Image classification data set "Data" (usmanali414/Destruction-Detection-in-Satellite-Imagery on GitHub). Class labels (2): destructed, non destructed.

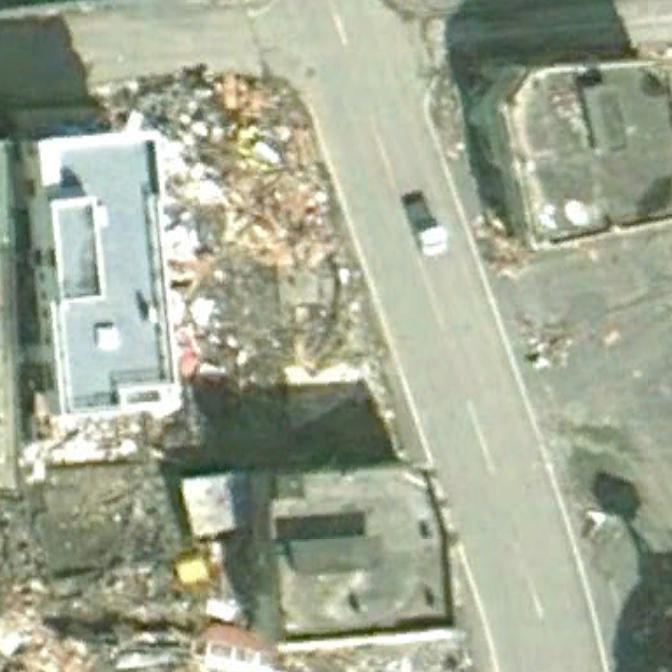
Label: destructed

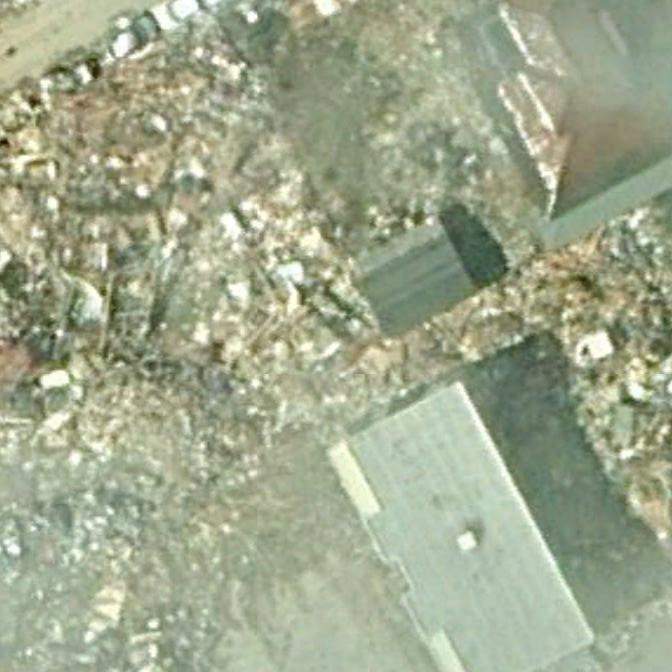
Label: destructed

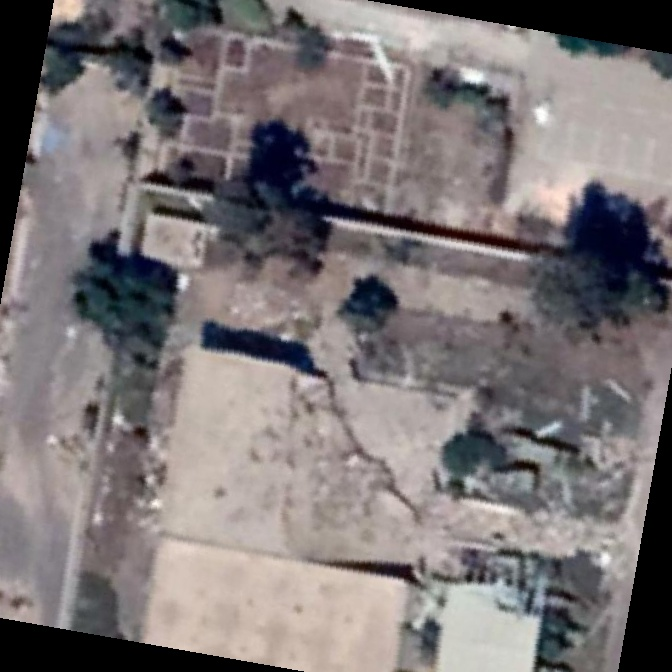
Label: destructed

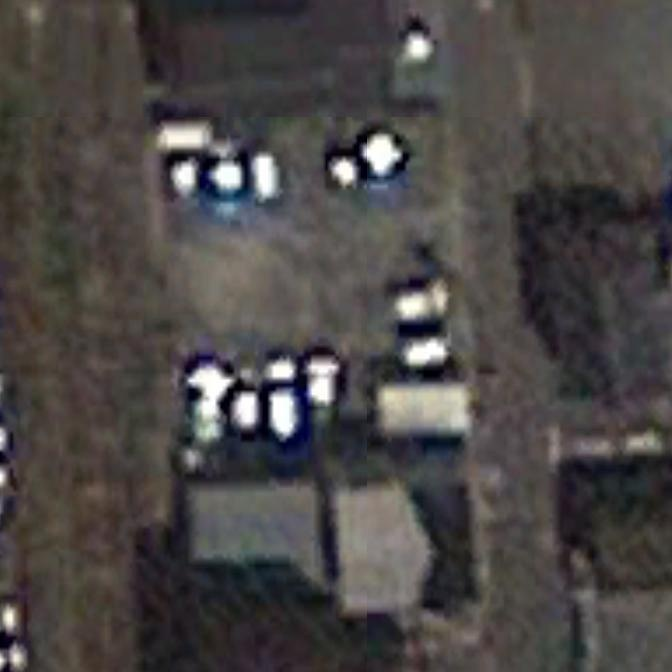
Label: non destructed

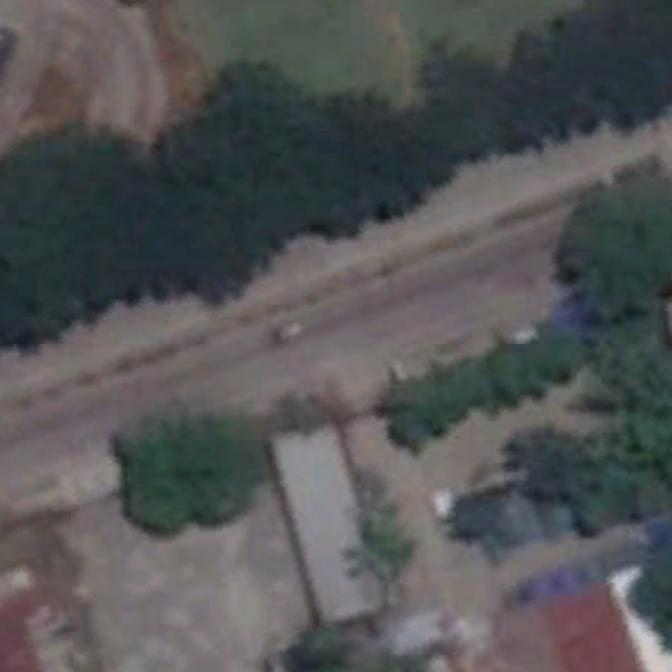
Label: non destructed

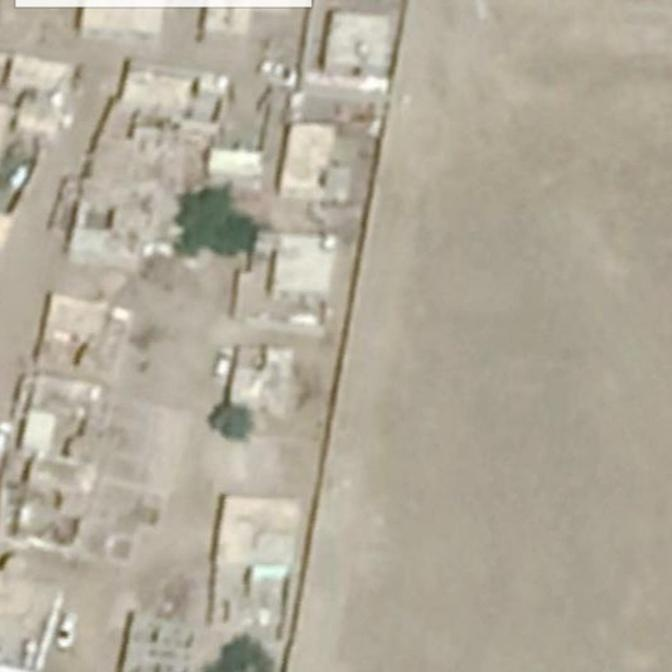
Label: non destructed
